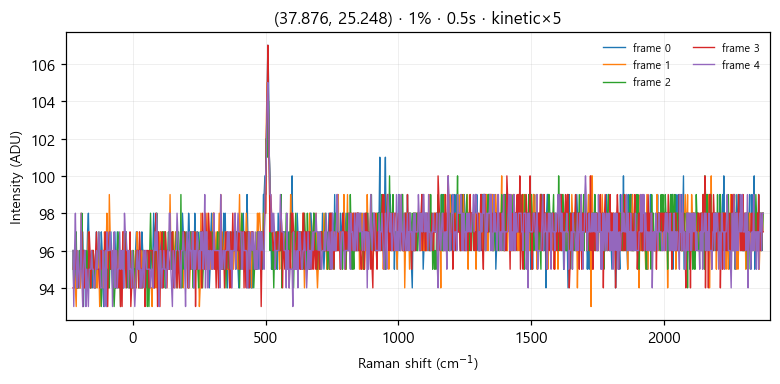

The file beside this chart, header and first rows:
# laser_power_pct, 1
# exposure_time, 0.5
# mode, kinetic
frame_index, pixel_index, intensity
0, 0, 95
0, 1, 96
0, 2, 94
0, 3, 96
0, 4, 94
0, 5, 95
0, 6, 94
0, 7, 95
0, 8, 96
0, 9, 94
0, 10, 95
0, 11, 96
0, 12, 97
0, 13, 93
0, 14, 96
0, 15, 96
0, 16, 95
0, 17, 95
0, 18, 97
0, 19, 98
0, 20, 96
0, 21, 95
0, 22, 94
0, 23, 96
0, 24, 94
0, 25, 96
0, 26, 95
0, 27, 94
0, 28, 94
0, 29, 97
0, 30, 95
0, 31, 95
0, 32, 95
0, 33, 95
0, 34, 95
0, 35, 97
0, 36, 96
0, 37, 94
0, 38, 93
0, 39, 95
0, 40, 94
0, 41, 95
0, 42, 93
0, 43, 95
0, 44, 96
0, 45, 97
0, 46, 95
0, 47, 97
0, 48, 95
0, 49, 94
0, 50, 95
0, 51, 96
0, 52, 97
0, 53, 95
0, 54, 94
0, 55, 97
0, 56, 94
... 5,063 more rows
